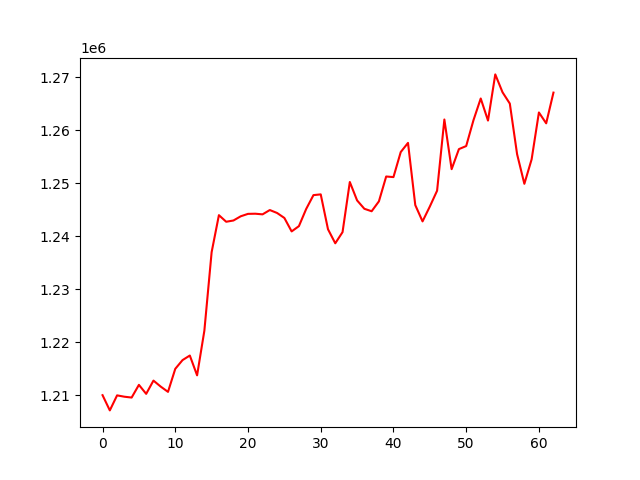

The table this chart was drawn from, first rows:
, 0
0, 1210029
1, 1207156
2, 1209994
3, 1209739
4, 1209580
5, 1211976
6, 1210280
7, 1212782
8, 1211646
9, 1210654
10, 1215003
11, 1216651
12, 1217514
13, 1213773
14, 1222197
15, 1237032
16, 1244005
17, 1242762
18, 1243000
19, 1243792
20, 1244250
21, 1244278
22, 1244158
23, 1244972
24, 1244417
25, 1243479
26, 1240938
27, 1241932
28, 1245175
29, 1247787
30, 1247929
31, 1241345
32, 1238695
33, 1240800
34, 1250264
35, 1246789
36, 1245209
37, 1244744
38, 1246613
39, 1251302
40, 1251192
41, 1255915
42, 1257647
43, 1245908
44, 1242831
45, 1245631
46, 1248620
47, 1262060
48, 1252686
49, 1256472
50, 1257048
51, 1261917
52, 1266025
53, 1261860
54, 1270573
55, 1267194
56, 1265063
57, 1255518
58, 1249924
59, 1254552
... 3 more rows
